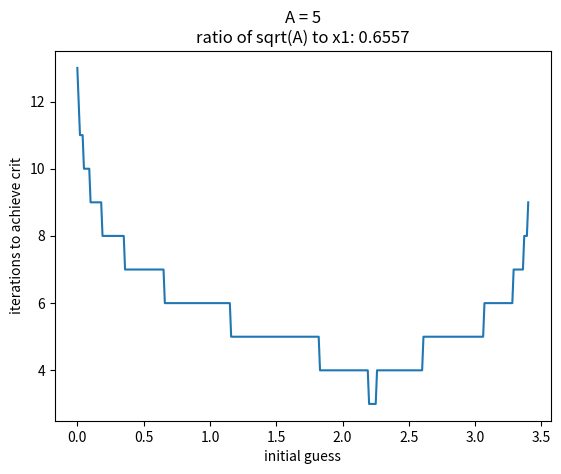
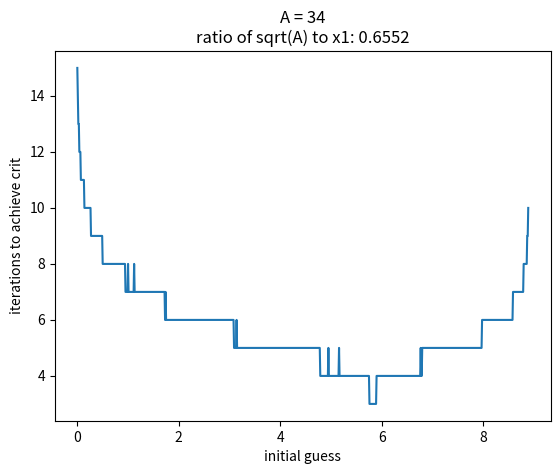

The matplotlib source for these figures, in order:
"""
Dylan Copley
MAE 5020
Homework 1
Problem 1 - extra, investigating bounds of halley iterative function. Note the criteria is not difference between
#xn and xn-1, instead its difference between actual root A and current iteration, however maintain same concept
#of convergence.

"""

import matplotlib.pyplot as plt
import numpy as np

A = 5
xn = 1

def halley(A,x1,crit):

    """
    if x1 == 0:
        return False
    #little math action here, check notes on divergence/convergence
    elif x1 > ((7*A)/3)**0.5:
        return False
    """

    #declaring xn vals to analyze later, declaring initial guess x1
    xn_vals = [x1]

    #declaring initial xn
    xn = x1

    #while absolute difference of current answer is greater than the criteria, iterate
    while np.abs(xn - np.sqrt(A)) > crit:
        #Found out the hard way this algorithm breaks sometimes, testing if xn is blowing up to infinity
        #eq can also go to 0, meaning infinite iterations
        if xn > A**2:
            return False
        elif xn == 0:
            return False

        else:
            #formula stuff
            yn = (1/A)*(xn**2)
            xn = (xn/8)*(15-(yn*(10-(3*yn))))
            #append current xn value
            xn_vals.append(xn)

    #returning a list, good way to return multiple variables from a function in python.
    #First index is final val, second index is val list
    return [xn,xn_vals]

"""
approx = halley(5,2,0.00000001)

#xn_vals over iteration stored in second index, grab [1]
plt.plot(approx[1])
plt.hlines(np.sqrt(5),0,len(approx[1])+1)
plt.grid(True)
plt.show()
"""

#################################################################

#extra cause im bored, investigating bounds
#noticed that iteration would truncate to 0 if initial guess was 0, makes sense
#also noticed that there seemed to be a maximum value which could not be exceeded or algorithm would blow up to inf.
#Question: what is that upper bound?
#solution: iterate over values of x1 for some initial value A, see if algorithm converges or diverges.
#log # of iterations while were at it

iters = []
crit = 1e-15


#very fancy list comprehension, current value is equal to number of iterations taken from inital guess x1.
#x1 is iterated using np.arange, taking steps of 0.01
#if statement is simply checking if halley diverges or truncates to 0, because in halley function
#(lines 35-38) return a boolean false statement. If some content is returned, no matter class,
#if statement will say true and store value.

A = 5
iters = [len(halley(A,x1,crit)[1]) for x1 in np.arange(0,A,0.01) if halley(A,x1,crit)]

#since using step of 0.01, can assume max x1 is just length of iters times step value.
max_x1 = len(iters)*0.01

#plotting to investigate
#making sure plot of x scale and y scale are the same length, matplotlib yells at you if theyre not
fig = plt.figure()
plt.plot(np.arange(0,len(iters)*0.01,0.01),iters)
plt.xlabel('initial guess')
plt.ylabel('iterations to achieve crit')
plt.title("A = " + str(A) + "\n" + "ratio of sqrt(A) to x1: " + str(round((np.sqrt(A)/max_x1),4)))
fig.show()


#trying again with litteraly a random integer to show that a relationship exists between max initial guess and A
A = np.random.randint(26,63)
iters = [len(halley(A,x1,crit)[1]) for x1 in np.arange(0,A,0.01) if halley(A,x1,crit)]

#since using step of 0.01, can assume max x1 is just length of iters times step value.
max_x1 = len(iters)*0.01

#plotting to investigate
#making sure plot of x scale and y scale are the same length, matplotlib yells at you if theyre not
fig = plt.figure()
plt.plot(np.arange(0,len(iters)*0.01,0.01),iters)
plt.xlabel('initial guess')
plt.ylabel('iterations to achieve crit')
plt.title("A = " + str(A) + "\n" + "ratio of sqrt(A) to x1: " + str(round((np.sqrt(A)/max_x1),4)))
fig.show()

#########################################

#extremely clear that there exists some relationship between A and the critical guess by simply a coefficient
#The coefficient of A to the critical initial guess is sqrt((7/3)*A).
#work:
#additionally, its clear that less iterations are needed if initial guess is close to final answer of sqrt(A)